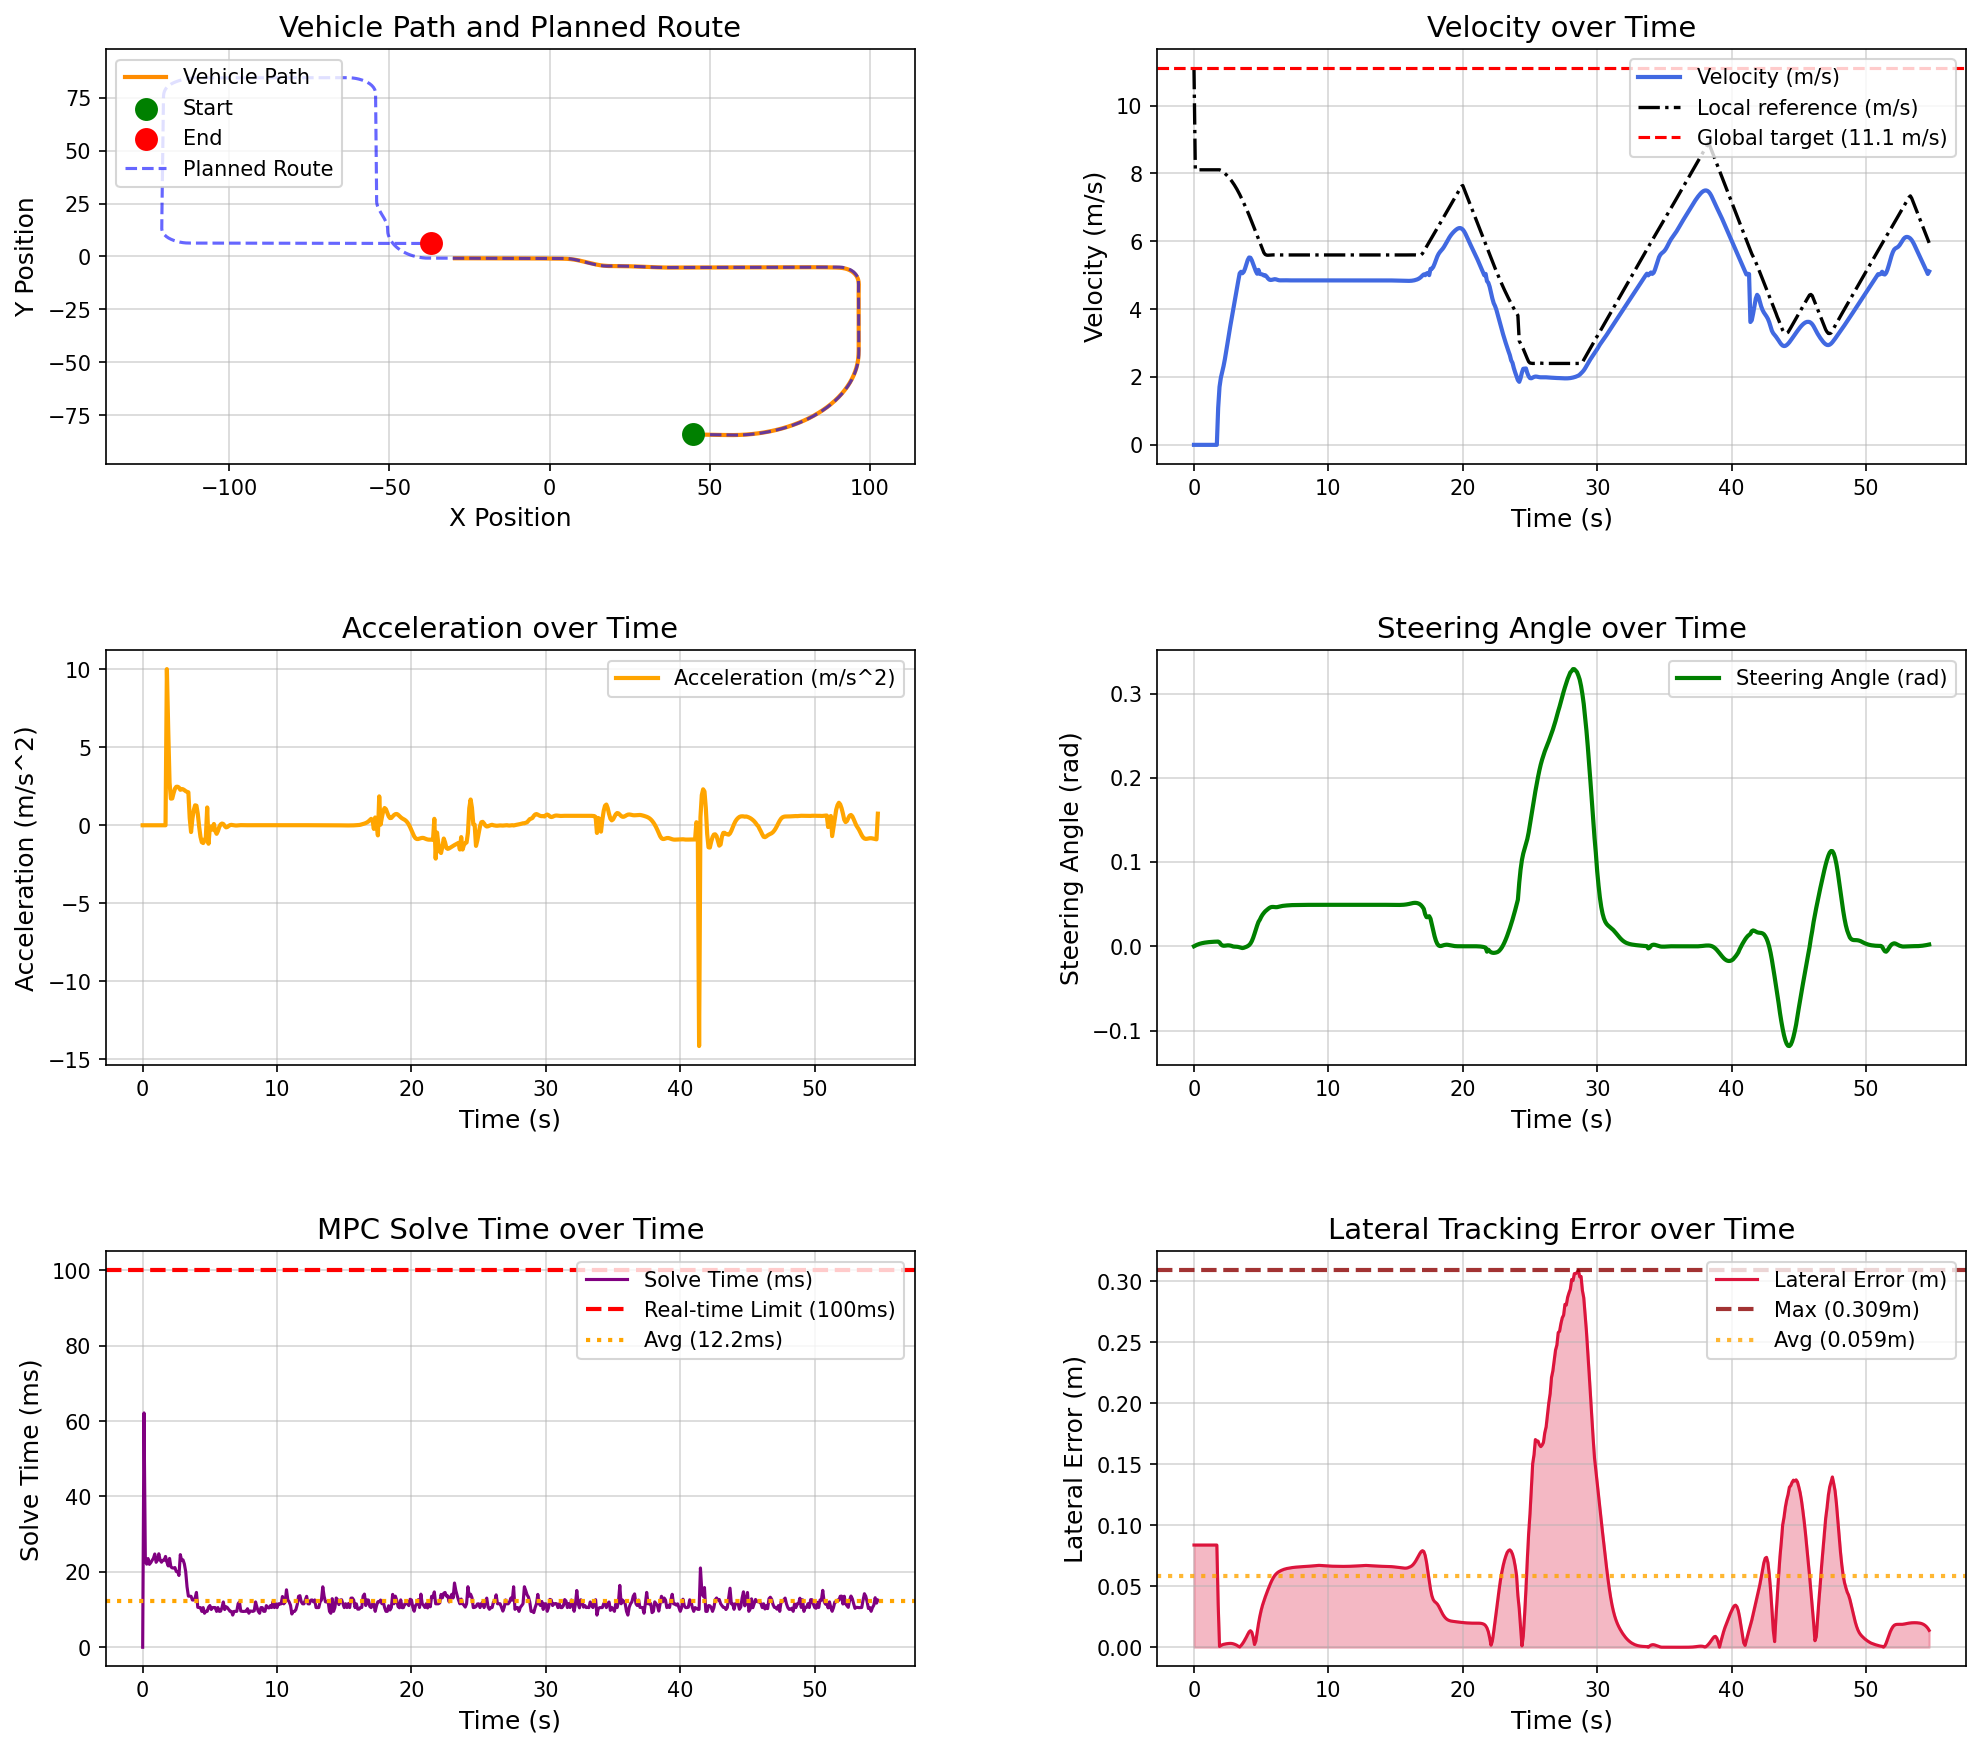

Source data for this figure (header and first rows):
场景, step, time, x, y, yaw, speed, ac, steer, solve_time, lat_error, min_obstacle_dist, 
high_speed_straight_tracking_town05, 0, 0.000000, 44.78, -84.13, -1.444, 0.000000, 0.000000, 0.000000, 0.000000, 0.08375, , 
high_speed_straight_tracking_town05, 1, 0.1, 44.78, -84.13, -1.444, 0.000000, -0.000000, 0.000868, 62.16, 0.08375, , 
high_speed_straight_tracking_town05, 2, 0.2, 44.78, -84.13, -1.444, 0.000000, -0.000000, 0.001639, 22.91, 0.08375, , 
high_speed_straight_tracking_town05, 3, 0.3, 44.78, -84.13, -1.444, 0.000000, -0.000000, 0.002292, 22.04, 0.08375, , 
high_speed_straight_tracking_town05, 4, 0.4, 44.78, -84.13, -1.444, 0.000000, 0.000000, 0.002845, 23.53, 0.08375, , 
high_speed_straight_tracking_town05, 5, 0.5, 44.78, -84.13, -1.444, 0.000000, -0.000000, 0.003313, 21.99, 0.08375, , 
high_speed_straight_tracking_town05, 6, 0.6, 44.78, -84.13, -1.444, 0.000000, -0.000000, 0.003710, 22.42, 0.08375, , 
high_speed_straight_tracking_town05, 7, 0.7, 44.78, -84.13, -1.444, 0.000000, 0.000000, 0.004047, 23.05, 0.08375, , 
high_speed_straight_tracking_town05, 8, 0.8, 44.78, -84.13, -1.444, 0.000000, -0.000000, 0.004332, 23.58, 0.08375, , 
high_speed_straight_tracking_town05, 9, 0.9, 44.78, -84.13, -1.444, 0.000000, 0.000000, 0.004574, 24.74, 0.08375, , 
high_speed_straight_tracking_town05, 10, 1, 44.78, -84.13, -1.444, 0.000000, 0.000000, 0.004778, 22.53, 0.08375, , 
high_speed_straight_tracking_town05, 11, 1.1, 44.78, -84.13, -1.444, 0.000000, -0.000000, 0.004952, 23.08, 0.08375, , 
high_speed_straight_tracking_town05, 12, 1.2, 44.78, -84.13, -1.444, 0.000000, 0.000000, 0.005098, 24.8, 0.08375, , 
high_speed_straight_tracking_town05, 13, 1.3, 44.78, -84.13, -1.444, 0.000000, -0.000000, 0.005223, 23.12, 0.08375, , 
high_speed_straight_tracking_town05, 14, 1.4, 44.78, -84.13, -1.444, 0.000000, 0.000000, 0.005328, 22.56, 0.08375, , 
high_speed_straight_tracking_town05, 15, 1.5, 44.78, -84.13, -1.444, 0.000000, -0.000000, 0.005418, 23.09, 0.08375, , 
high_speed_straight_tracking_town05, 16, 1.6, 44.78, -84.13, -1.444, 0.000000, -0.000000, 0.005493, 23.06, 0.08375, , 
high_speed_straight_tracking_town05, 17, 1.7, 44.78, -84.13, -1.444, 0.000000, 0.000000, 0.005558, 24.09, 0.08375, , 
high_speed_straight_tracking_town05, 18, 1.8, 44.82, -84.13, -1.434, 1.09, 10, 0.005612, 22.58, 0.03501, , 
high_speed_straight_tracking_town05, 19, 1.9, 44.97, -84.13, -1.391, 1.706, 6.165, 0.004656, 21.58, 0.000661, , 
high_speed_straight_tracking_town05, 20, 2, 45.16, -84.14, -1.401, 1.979, 2.73, 0.002385, 23.57, 0.001399, , 
high_speed_straight_tracking_town05, 21, 2.1, 45.36, -84.14, -1.425, 2.15, 1.706, 0.001059, 21.33, 0.001987, , 
high_speed_straight_tracking_town05, 22, 2.2, 45.59, -84.15, -1.449, 2.322, 1.717, 0.000653, 21.04, 0.002377, , 
high_speed_straight_tracking_town05, 23, 2.3, 45.83, -84.15, -1.469, 2.528, 2.061, 0.000729, 21.01, 0.002648, , 
high_speed_straight_tracking_town05, 24, 2.4, 46.09, -84.16, -1.482, 2.762, 2.34, 0.000983, 21.14, 0.002845, , 
high_speed_straight_tracking_town05, 25, 2.5, 46.38, -84.17, -1.487, 3.008, 2.463, 0.001156, 20.09, 0.003009, , 
high_speed_straight_tracking_town05, 26, 2.6, 46.69, -84.17, -1.486, 3.255, 2.469, 0.001115, 20.08, 0.003108, , 
high_speed_straight_tracking_town05, 27, 2.7, 47.03, -84.18, -1.482, 3.496, 2.415, 0.000867, 19.04, 0.003166, , 
high_speed_straight_tracking_town05, 28, 2.8, 47.39, -84.19, -1.477, 3.723, 2.272, 0.000459, 24.57, 0.003098, , 
high_speed_straight_tracking_town05, 29, 2.9, 47.78, -84.2, -1.478, 3.956, 2.323, -0.000151, 23, 0.002886, , 
high_speed_straight_tracking_town05, 30, 3, 48.19, -84.21, -1.483, 4.186, 2.305, -0.000387, 23.18, 0.002543, , 
high_speed_straight_tracking_town05, 31, 3.1, 48.62, -84.22, -1.489, 4.412, 2.252, -0.000467, 22.12, 0.002094, , 
high_speed_straight_tracking_town05, 32, 3.2, 49.07, -84.23, -1.497, 4.63, 2.187, -0.000546, 20.1, 0.001534, , 
high_speed_straight_tracking_town05, 33, 3.3, 49.55, -84.25, -1.508, 4.844, 2.14, -0.000799, 16.05, 0.000785, , 
high_speed_straight_tracking_town05, 34, 3.4, 50.04, -84.26, -1.525, 5.056, 2.114, -0.001247, 13.56, 0.000219, , 
high_speed_straight_tracking_town05, 35, 3.5, 50.55, -84.27, -1.544, 5.102, 0.46, -0.001758, 13.54, 0.001384, , 
high_speed_straight_tracking_town05, 36, 3.6, 51.06, -84.29, -1.571, 5.058, -0.4337, -0.002092, 13.51, 0.002794, , 
high_speed_straight_tracking_town05, 37, 3.7, 51.57, -84.3, -1.6, 5.1, 0.4174, -0.001776, 12.53, 0.004460, , 
high_speed_straight_tracking_town05, 38, 3.8, 52.08, -84.32, -1.623, 5.196, 0.9656, -0.001237, 12.53, 0.006338, , 
high_speed_straight_tracking_town05, 39, 3.9, 52.6, -84.33, -1.636, 5.324, 1.277, -0.000572, 13.05, 0.008390, , 
high_speed_straight_tracking_town05, 40, 4, 53.14, -84.35, -1.637, 5.45, 1.256, 0.000250, 14.55, 0.01061, , 
high_speed_straight_tracking_town05, 41, 4.1, 53.69, -84.36, -1.622, 5.523, 0.7367, 0.001397, 10.58, 0.0126, , 
high_speed_straight_tracking_town05, 42, 4.2, 54.24, -84.38, -1.581, 5.516, -0.07825, 0.003209, 10.53, 0.01355, , 
high_speed_straight_tracking_town05, 43, 4.3, 54.79, -84.39, -1.501, 5.442, -0.7373, 0.006033, 10.51, 0.01242, , 
high_speed_straight_tracking_town05, 44, 4.4, 55.33, -84.4, -1.367, 5.333, -1.083, 0.009925, 9.516, 0.008447, , 
high_speed_straight_tracking_town05, 45, 4.5, 55.85, -84.41, -1.167, 5.22, -1.138, 0.01463, 10.52, 0.002233, , 
high_speed_straight_tracking_town05, 46, 4.6, 56.37, -84.42, -0.8932, 5.12, -0.9915, 0.01976, 9.011, 0.005072, , 
high_speed_straight_tracking_town05, 47, 4.7, 56.87, -84.42, -0.5476, 5.044, -0.7557, 0.02462, 9.528, 0.01244, , 
high_speed_straight_tracking_town05, 48, 4.8, 57.38, -84.41, -0.1313, 5.158, 1.141, 0.02899, 9.517, 0.01946, , 
high_speed_straight_tracking_town05, 49, 4.9, 57.89, -84.4, 0.3316, 5.04, -1.183, 0.03158, 10.61, 0.02541, , 
high_speed_straight_tracking_town05, 50, 5, 58.39, -84.39, 0.8399, 5.03, -0.08976, 0.03486, 11.06, 0.03041, , 
high_speed_straight_tracking_town05, 51, 5.1, 58.89, -84.37, 1.39, 5.022, -0.08405, 0.03754, 10.01, 0.03453, , 
high_speed_straight_tracking_town05, 52, 5.2, 59.39, -84.34, 1.991, 4.993, -0.2816, 0.03962, 10.52, 0.03797, , 
high_speed_straight_tracking_town05, 53, 5.3, 59.89, -84.31, 2.604, 5.001, 0.08079, 0.04148, 10.54, 0.04118, , 
high_speed_straight_tracking_town05, 54, 5.4, 60.39, -84.27, 3.235, 4.964, -0.366, 0.0429, 10.52, 0.04425, , 
high_speed_straight_tracking_town05, 55, 5.5, 60.88, -84.23, 3.879, 4.909, -0.5466, 0.04421, 9.511, 0.0471, , 
high_speed_straight_tracking_town05, 56, 5.6, 61.37, -84.18, 4.535, 4.871, -0.3711, 0.04543, 10.52, 0.04983, , 
high_speed_straight_tracking_town05, 57, 5.7, 61.85, -84.12, 5.203, 4.86, -0.1056, 0.0463, 9.511, 0.05251, , 
high_speed_straight_tracking_town05, 58, 5.8, 62.33, -84.06, 5.877, 4.865, 0.05474, 0.0467, 9.575, 0.05492, , 
high_speed_straight_tracking_town05, 59, 5.9, 62.81, -83.99, 6.554, 4.876, 0.1094, 0.04671, 10.53, 0.05693, , 
... 488 more rows
